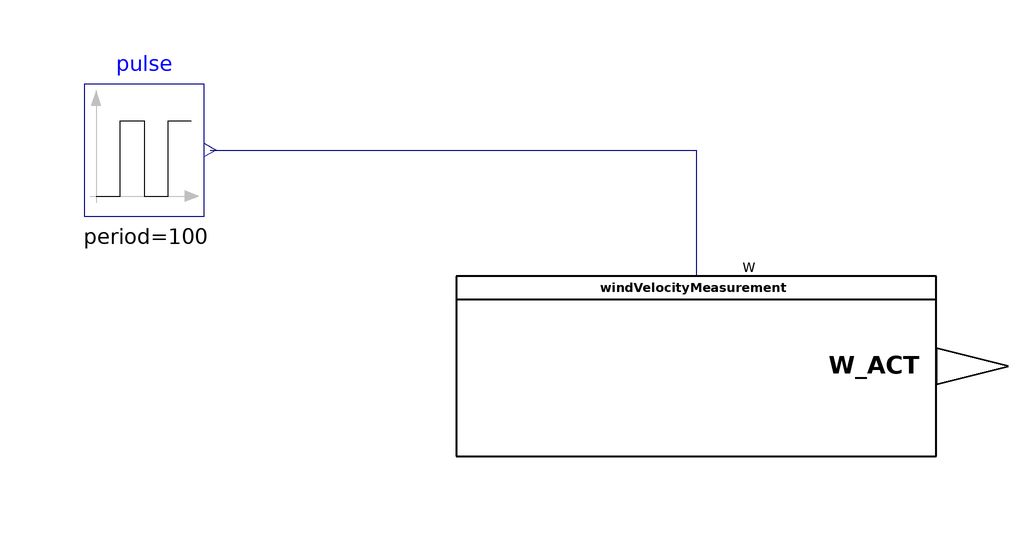

The component connection diagram of the Modelica model below, drawn from its own Placement and Line annotations.

model TesterWindVelocityMeasurement
  "Model for testing the functionality of WindVelocityMeasurement"
  extends Modelica.Icons.Example;
  Modelica.Blocks.Sources.Pulse pulse(period=100)
    annotation (Placement(transformation(extent={{-100,40},{-80,62}})));
  WindVelocityMeasurement windVelocityMeasurement
    annotation (Placement(transformation(extent={{-38,0},{42,30}})));
equation
  connect(pulse.y, windVelocityMeasurement.W) annotation (Line(points={{-79,51},
          {2,51},{2,48},{2,48},{2,30},{2,30}}, color={0,0,127}));
      annotation (preferredView="info",experiment(StopTime=1000, Interval=1),
    Diagram(coordinateSystem(preserveAspectRatio=false, extent={{-100,-100},
            {100,100}})),
    __Dymola_experimentSetupOutput,
    Documentation(info="<html>
<h4><span style=\"color:#008000\">Overview</span></h4>
<p>Simulation to check the behaviour of the function model of &QUOT;Wind velocity measurement&QUOT; from VDI 3813 <a href=\"modelica://BuildingControlLib.UsersGuide.References\">[1, section 6.1.8, p. 16]</a>.</p>
<h4><span style=\"color:#008000\">Functional Description</span></h4>
<p>&QUOT;The sensor function <i>Wind velocity measurement</i> (RA-FL section 2, column 7; informative function block Figure 9) provides information about the flow velocity of outdoor air at the measuring site (e. g. a building facade). This information is used to protect, e. g. particularly external sunshades from damage due to wind conditions.&QUOT; <a href=\"modelica://BuildingControlLib.UsersGuide.References\">[1, section 6.1.8, p. 16]</a></p>
<h4><span style=\"color:#008000\">Concept</span></h4>
<p>The simulation contains a pulse signal source to imitate wind velocity sensor. The signal is passed to a converter for changing the signal type from Modelica standard type to VDI 3813 semantic type. From there the signal goes to the wind velocity measurement function. Because the parameter slope = 1 and y intercept = 0 the output should show the same pulse curve as the input pulse.</p>
</html>", revisions="<html>
<ul>
<li>March 07, 2017&nbsp; by Georg Ferdinand Schneider &amp; Georg Ambrosius Pe&szlig;ler:<br>Implemented.</li>
</ul>
</html>"));
end TesterWindVelocityMeasurement;